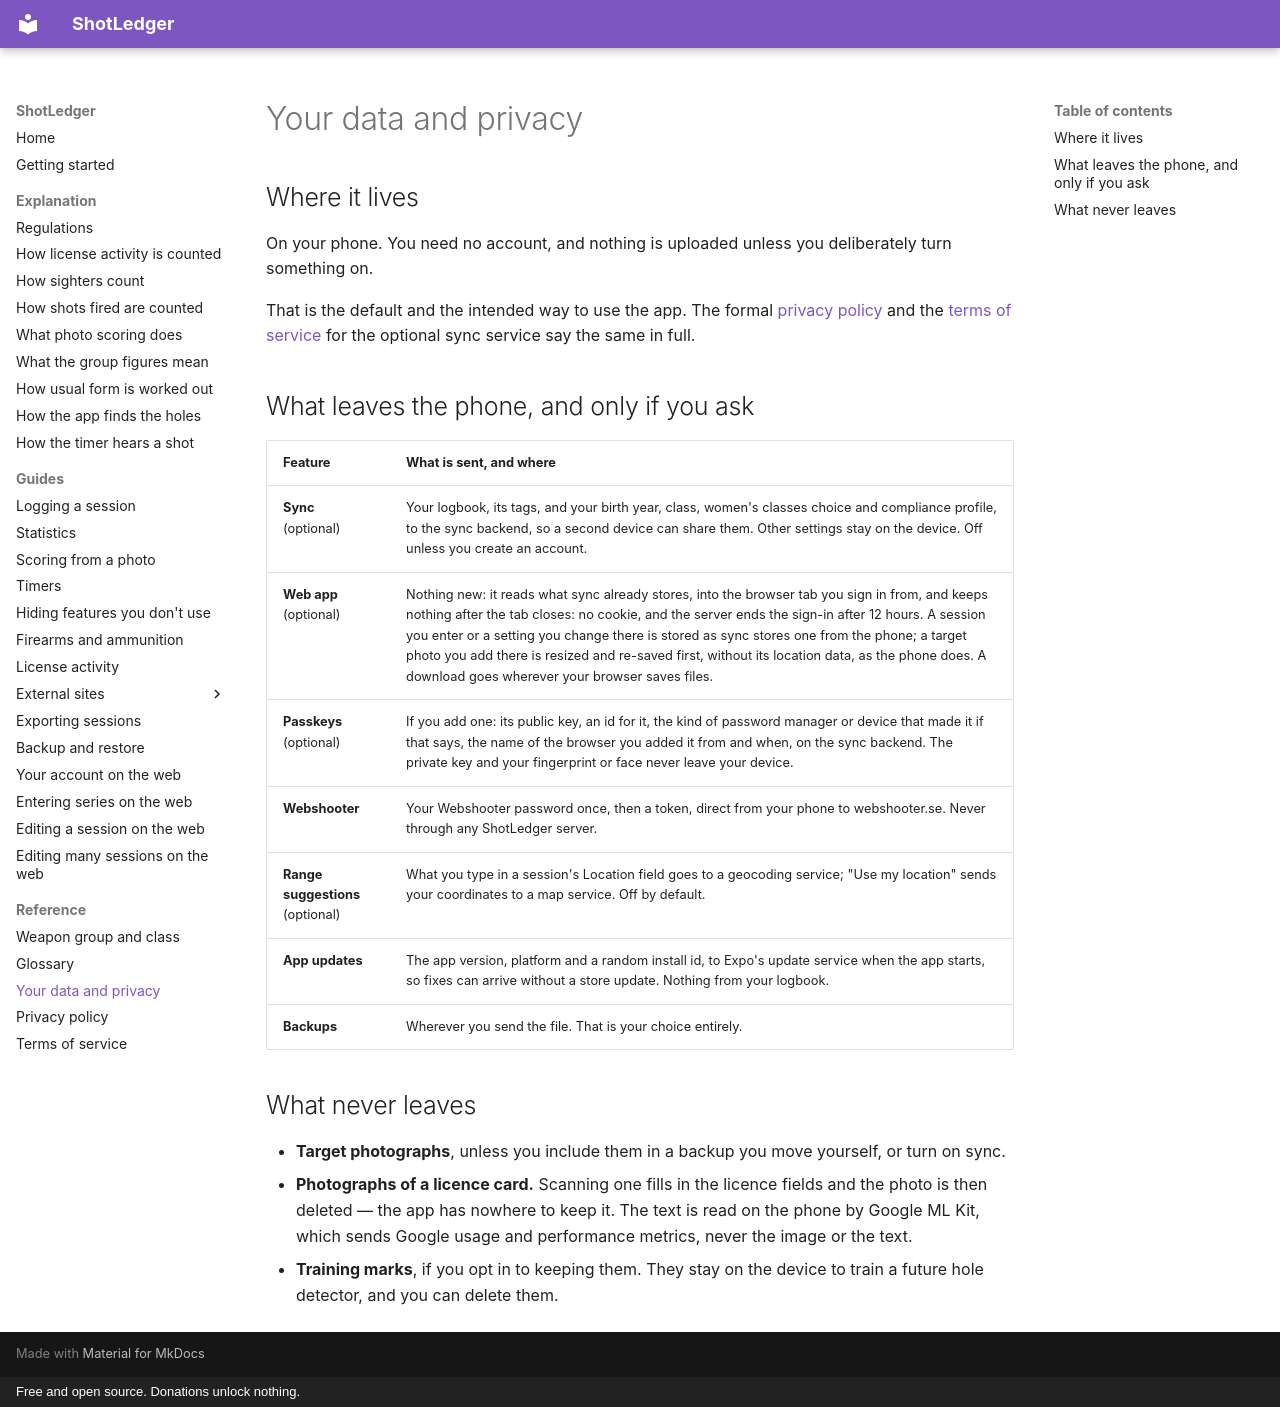

repository: shotledger/shotledger · page: reference/privacy/index.html · generator: mkdocs · copyright: Free and open source. Donations unlock nothing.

# Your data and privacy

## Where it lives

On your phone. You need no account, and nothing is uploaded unless you
deliberately turn something on.

That is the default and the intended way to use the app. The formal
[privacy policy](privacy-policy.md) and the [terms of service](terms.md) for
the optional sync service say the same in full.

## What leaves the phone, and only if you ask

| Feature                          | What is sent, and where                                                                                                                                                                                                                                                                                                                                                                                                                               |
| -------------------------------- | ----------------------------------------------------------------------------------------------------------------------------------------------------------------------------------------------------------------------------------------------------------------------------------------------------------------------------------------------------------------------------------------------------------------------------------------------------- |
| **Sync** (optional)              | Your logbook, its tags, and your birth year, class, women's classes choice and compliance profile, to the sync backend, so a second device can share them. Other settings stay on the device. Off unless you create an account.                                                                                                                                                                                                                       |
| **Web app** (optional)           | Nothing new: it reads what sync already stores, into the browser tab you sign in from, and keeps nothing after the tab closes: no cookie, and the server ends the sign-in after 12 hours. A session you enter or a setting you change there is stored as sync stores one from the phone; a target photo you add there is resized and re-saved first, without its location data, as the phone does. A download goes wherever your browser saves files. |
| **Passkeys** (optional)          | If you add one: its public key, an id for it, the kind of password manager or device that made it if that says, the name of the browser you added it from and when, on the sync backend. The private key and your fingerprint or face never leave your device.                                                                                                                                                                                        |
| **Webshooter**                   | Your Webshooter password once, then a token, direct from your phone to webshooter.se. Never through any ShotLedger server.                                                                                                                                                                                                                                                                                                                            |
| **Range suggestions** (optional) | What you type in a session's Location field goes to a geocoding service; "Use my location" sends your coordinates to a map service. Off by default.                                                                                                                                                                                                                                                                                                   |
| **App updates**                  | The app version, platform and a random install id, to Expo's update service when the app starts, so fixes can arrive without a store update. Nothing from your logbook.                                                                                                                                                                                                                                                                               |
| **Backups**                      | Wherever you send the file. That is your choice entirely.                                                                                                                                                                                                                                                                                                                                                                                             |

## What never leaves

- **Target photographs**, unless you include them in a backup you move
  yourself, or turn on sync.
- **Photographs of a licence card.** Scanning one fills in the licence fields
  and the photo is then deleted — the app has nowhere to keep it. The text is
  read on the phone by Google ML Kit, which sends Google usage and performance
  metrics, never the image or the text.
- **Training marks**, if you opt in to keeping them. They stay on the device to
  train a future hole detector, and you can delete them.
